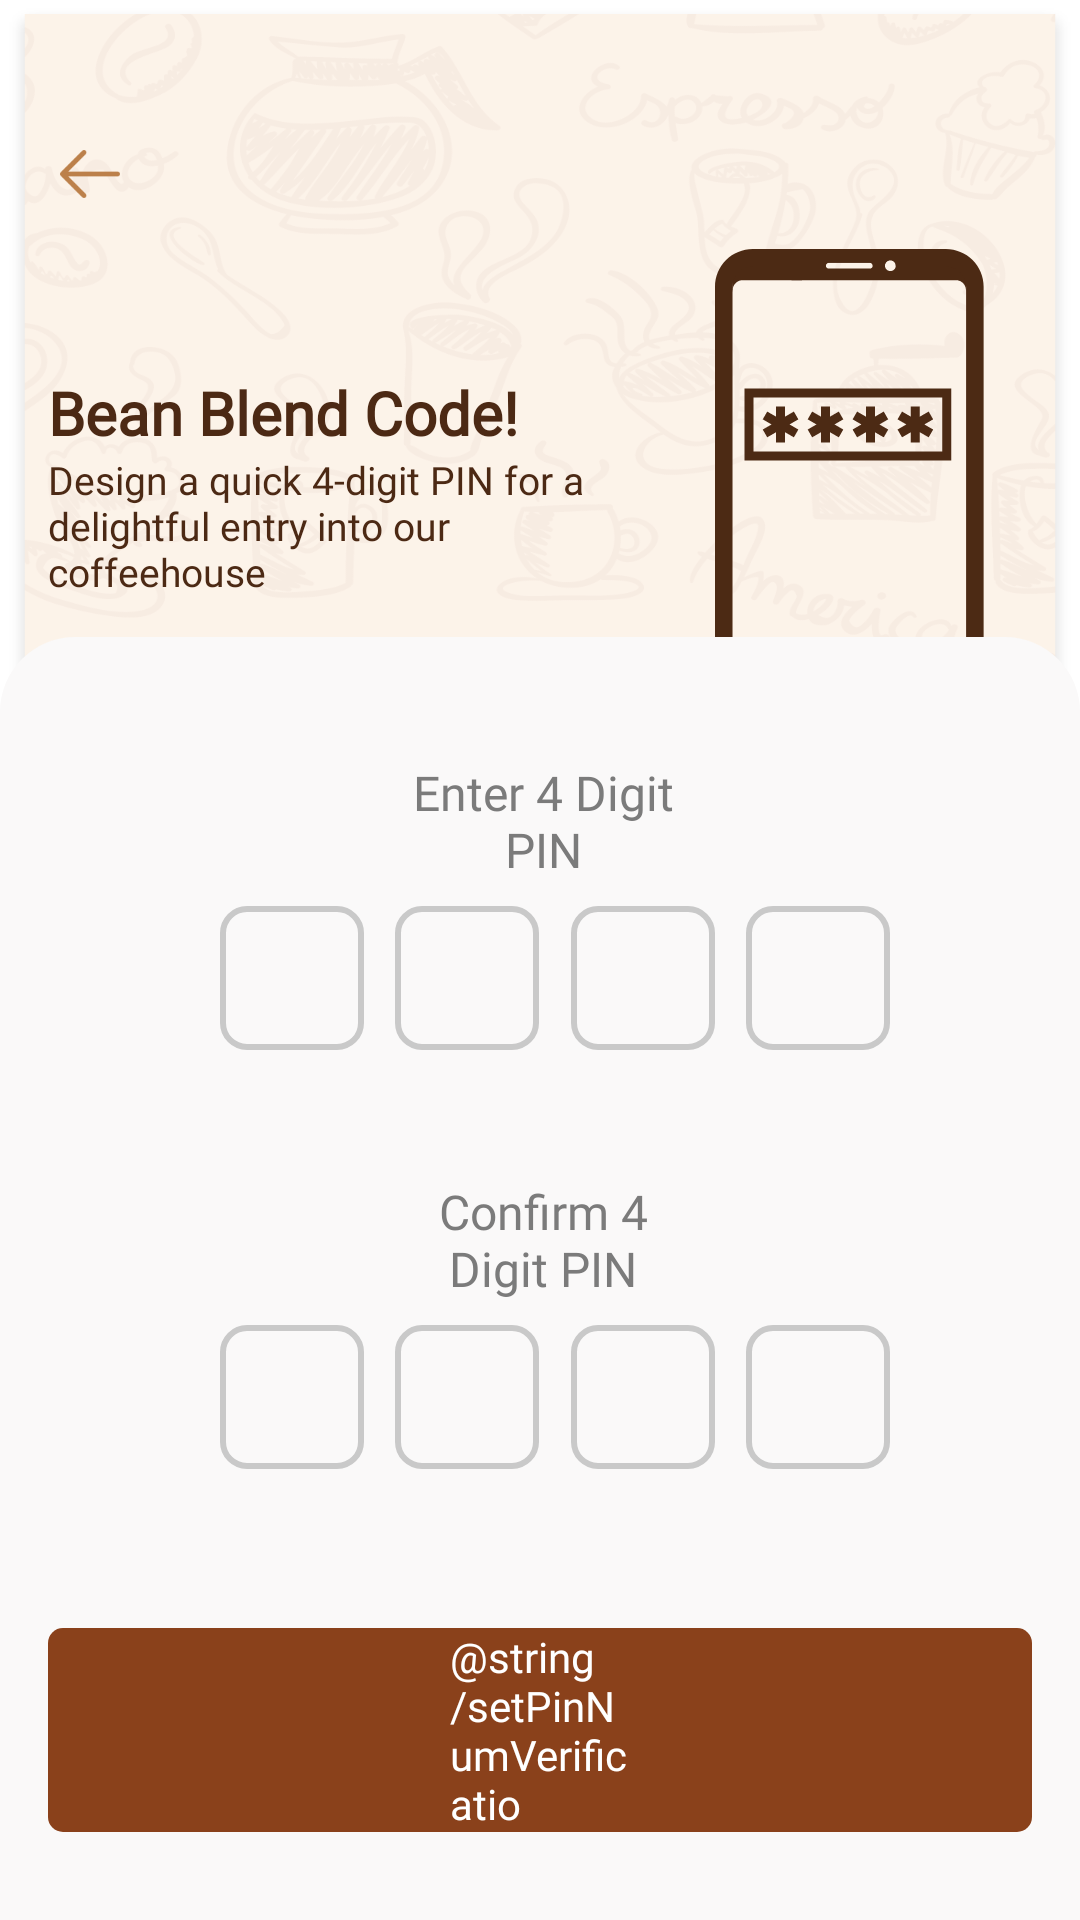

Here is an Android app screen rendered from its layout file. Give the layout XML and the strings, colors and styles it references.
<!-- AndroidManifest.xml: application theme Theme.Assignment1 -->
<!-- res/layout/number_verification.xml -->
<?xml version="1.0" encoding="utf-8"?>
<layout xmlns:android="http://schemas.android.com/apk/res/android"
    xmlns:app="http://schemas.android.com/apk/res-auto"
    xmlns:tools="http://schemas.android.com/tools">

    <data>

    </data>

    <androidx.constraintlayout.widget.ConstraintLayout
        android:layout_width="match_parent"
        android:layout_height="match_parent"
        android:background="@drawable/pin_background"

        tools:context=".NumberVerification">

        <Button
            android:id="@+id/backButtonNumVerification"
            android:layout_width="20dp"
            android:layout_height="16dp"
            android:layout_marginStart="20dp"
            android:layout_marginTop="50.0dp"
            android:background="@drawable/back"
            app:layout_constraintStart_toStartOf="parent"
            app:layout_constraintTop_toTopOf="parent" />

        <TextView
            android:id="@+id/textViewNumVerfication"
            android:layout_width="wrap_content"
            android:layout_height="wrap_content"
            android:layout_marginStart="16dp"
            android:layout_marginTop="124.0dp"
            android:fontFamily="@font/circe_bold"
            android:text="@string/bean_blend_code"
            android:textColor="@color/brown"
            android:textSize="20dp"
            app:layout_constraintStart_toStartOf="parent"

            app:layout_constraintTop_toTopOf="parent" />

        <TextView
            android:id="@+id/textViewNumVerfication1"
            android:layout_width="0dp"
            android:layout_height="wrap_content"
            android:layout_marginStart="16dp"
            android:layout_marginEnd="14dp"
            android:fontFamily="@font/circe_regular"
            android:text="@string/designAQuickNumVerfication"
            android:textColor="@color/brown"
            android:textSize="13dp"
            app:layout_constraintEnd_toStartOf="@id/mobileIcon"
            app:layout_constraintStart_toStartOf="parent"
            app:layout_constraintTop_toBottomOf="@id/textViewNumVerfication" />

        <ImageView
            android:id="@+id/mobileIcon"
            android:layout_width="wrap_content"
            android:layout_height="wrap_content"
            android:layout_marginTop="83.0dp"
            android:layout_marginEnd="32dp"
            android:src="@drawable/group_306080"
            app:layout_constraintEnd_toEndOf="parent"
            app:layout_constraintTop_toTopOf="parent" />

        <androidx.constraintlayout.widget.ConstraintLayout
            android:layout_width="match_parent"
            android:layout_height="0dp"
            android:layout_marginTop="13dp"

            android:background="@drawable/rectangle"
            app:layout_constraintBottom_toBottomOf="parent"
            app:layout_constraintTop_toBottomOf="@id/textViewNumVerfication1">

            <TextView
                android:id="@+id/textViewNumVerfication2"
                android:layout_width="0dp"
                android:layout_height="wrap_content"
                android:layout_marginStart="129dp"
                android:layout_marginTop="41dp"
                android:layout_marginEnd="127dp"
                android:fontFamily="@font/circe_bold"
                android:gravity="center"
                android:text="@string/enter4DigitPinNumVerification"
                android:textColor="@color/lightGray_7b7b7b"
                android:textSize="16dp"
                app:layout_constraintEnd_toEndOf="parent"
                app:layout_constraintStart_toStartOf="parent"
                app:layout_constraintTop_toTopOf="parent" />

            <include
                android:id="@+id/PinNumVerfication"
                layout="@layout/pin_input"
                android:layout_width="0dp"
                android:layout_height="wrap_content"
                android:layout_marginStart="10dp"
                android:layout_marginTop="8dp"

                app:layout_constraintEnd_toEndOf="parent"
                app:layout_constraintStart_toStartOf="parent"
                app:layout_constraintTop_toBottomOf="@+id/textViewNumVerfication2"


                />

            <TextView
                android:id="@+id/textViewNumVerfication3"
                android:layout_width="0dp"
                android:layout_height="wrap_content"
                android:layout_marginStart="129dp"
                android:layout_marginTop="19dp"
                android:layout_marginEnd="127dp"
                android:fontFamily="@font/circe_bold"
                android:gravity="center"
                android:text="@string/confirm4DigitPinNumVerification"
                android:textColor="@color/lightGray_7b7b7b"
                android:textSize="16dp"
                app:layout_constraintEnd_toEndOf="parent"
                app:layout_constraintStart_toStartOf="parent"
                app:layout_constraintTop_toBottomOf="@+id/PinNumVerfication" />

            <include
                android:id="@+id/PinNumVerfication2"
                layout="@layout/pin_input"
                android:layout_width="0dp"
                android:layout_height="wrap_content"
                android:layout_marginStart="10dp"
                android:layout_marginTop="8dp"
                app:layout_constraintEnd_toEndOf="parent"
                app:layout_constraintStart_toStartOf="parent"
                app:layout_constraintTop_toBottomOf="@+id/textViewNumVerfication3"


                />

            <Button
                android:id="@+id/continueButtonLogin"
                android:layout_width="match_parent"
                android:layout_height="wrap_content"
                android:layout_marginHorizontal="16dp"
                android:layout_marginTop="29dp"
                android:background="@drawable/button"
                android:fontFamily="@font/circe_regular"
                android:paddingHorizontal="134dp"
                android:text="@string/setPinNumVerificatio"
                android:textColor="@color/white"

                android:textSize="14dp"
                app:layout_constraintStart_toStartOf="parent"

                app:layout_constraintTop_toBottomOf="@+id/PinNumVerfication2" />

        </androidx.constraintlayout.widget.ConstraintLayout>

    </androidx.constraintlayout.widget.ConstraintLayout>
</layout>
<!-- res/layout/pin_input.xml (included above) -->
<?xml version="1.0" encoding="utf-8"?>
<androidx.constraintlayout.widget.ConstraintLayout xmlns:android="http://schemas.android.com/apk/res/android"
    xmlns:app="http://schemas.android.com/apk/res-auto"
    android:layout_width="match_parent"
    android:layout_height="match_parent"
    >

    <EditText
        android:id="@+id/pin1"
        android:layout_width="48dp"
        android:layout_height="48dp"
        android:layout_marginStart="53dp"
        android:background="@drawable/inputrectangle_24"
        android:gravity="center"
        android:inputType="numberPassword"
        android:maxLength="1"
        app:layout_constraintEnd_toStartOf="@id/pin2"
        app:layout_constraintStart_toStartOf="parent"
        app:layout_constraintTop_toTopOf="parent"
        />

    <EditText
        android:id="@+id/pin2"
        android:layout_width="48dp"
        android:layout_height="48dp"

        android:background="@drawable/inputrectangle_24"
        android:gravity="center"
        android:inputType="numberPassword"
        android:maxLength="1"
        app:layout_constraintBottom_toBottomOf="@id/pin1"
        app:layout_constraintEnd_toStartOf="@id/pin3"
        app:layout_constraintStart_toEndOf="@id/pin1"
        app:layout_constraintTop_toTopOf="@id/pin1" />

    <EditText
        android:id="@+id/pin3"
        android:layout_width="48dp"
        android:layout_height="48dp"

        android:background="@drawable/inputrectangle_24"
        android:gravity="center"
        android:inputType="numberPassword"
        android:maxLength="1"
        app:layout_constraintBottom_toBottomOf="@id/pin2"
        app:layout_constraintEnd_toStartOf="@id/pin4"
        app:layout_constraintStart_toEndOf="@id/pin2"
        app:layout_constraintTop_toTopOf="@id/pin2" />

    <EditText
        android:id="@+id/pin4"
        android:layout_width="48dp"
        android:layout_height="48dp"

        android:layout_marginEnd="53dp"
        android:background="@drawable/inputrectangle_24"
        android:gravity="center"
        android:inputType="numberPassword"

        android:maxLength="1"
        app:layout_constraintBottom_toBottomOf="@id/pin3"
        app:layout_constraintEnd_toEndOf="parent"
        app:layout_constraintStart_toEndOf="@id/pin3"
        app:layout_constraintTop_toTopOf="@id/pin3" />

    <TextView
        android:id="@+id/pinError"
        android:layout_width="wrap_content"
        android:layout_height="wrap_content"
        android:layout_marginTop="5dp"
        android:gravity="center"
        android:textColor="@color/red"
        android:textSize="14dp"
        app:layout_constraintEnd_toEndOf="@id/pin4"
        app:layout_constraintStart_toStartOf="@id/pin1"
        app:layout_constraintTop_toBottomOf="@id/pin1"


        />

</androidx.constraintlayout.widget.ConstraintLayout>
<!-- resources referenced by this layout -->
<resources>
  <color name="brown">#4C2914</color>
  <color name="lightGray_7b7b7b">#7b7b7b</color>
  <color name="red">#ff3b30</color>
  <color name="white">#FFFFFFFF</color>
  <!-- drawable back (drawable) -->
  <vector xmlns:android="http://schemas.android.com/apk/res/android"
      android:width="20dp"
      android:height="16dp"
      android:viewportWidth="20"
      android:viewportHeight="16">
    <path
        android:pathData="M8.58,0.241a0.809,0.809 0,0 1,-0 1.135l-5.815,5.815L19.2,7.2A0.8,0.8 0,0 1,20 8a0.808,0.808 0,0 1,-0.8 0.814l-16.433,-0.006 5.815,5.8a0.823,0.823 0,0 1,-0 1.147,0.8 0.8,0 0,1 -1.147,-0l-7.192,-7.191a0.79,0.79 0,0 1,-0 -1.135l7.192,-7.192A0.8,0.8 0,0 1,8.58 0.241Z"
        android:fillColor="#bc804a"
        android:fillType="evenOdd"/>
  </vector>
  <!-- drawable button (drawable) -->
  <?xml version="1.0" encoding="utf-8"?>
  <shape xmlns:android="http://schemas.android.com/apk/res/android"
      android:shape="rectangle"
      android:padding="15dp">
      <solid
          android:color="#8a411b"/>
      <corners
          android:radius="5dp"
          />
  
  </shape>
  <!-- drawable group_306080: vector/xml drawable (drawable, 2748 chars, omitted) -->
  <!-- drawable inputrectangle_24 (drawable) -->
  <?xml version="1.0" encoding="utf-8"?>
  <shape xmlns:android="http://schemas.android.com/apk/res/android">
      <solid android:color="#FAF9F9"/>
  
      <corners android:radius="8dp"/>
      <stroke
          android:width="2dp"
          android:color="#c9c9c9" />
  
  
  
  
  </shape>
  <!-- drawable pin_background: png bitmap (drawable-hdpi, 170807 bytes) -->
  <!-- drawable rectangle (drawable) -->
  <?xml version="1.0" encoding="utf-8"?>
  <shape xmlns:android="http://schemas.android.com/apk/res/android">
      <solid android:color="#FAF9F9"/>
  
      <corners android:topRightRadius="25dp" android:topLeftRadius="25dp"/>
  
  
  
  
  </shape>
  <string name="bean_blend_code"><b>Bean Blend Code!</b></string>
  <string name="confirm4DigitPinNumVerification">Confirm 4 Digit PIN</string>
  <string name="designAQuickNumVerfication">Design a quick 4-digit PIN for a delightful entry into our coffeehouse</string>
  <string name="enter4DigitPinNumVerification">Enter 4 Digit PIN</string>
</resources>
